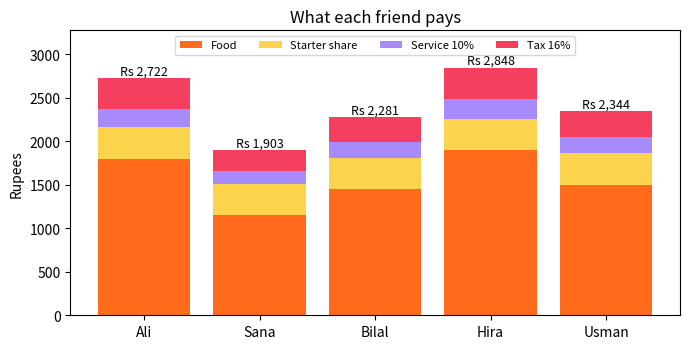

Source code (Python):
"""
Session 1 · Real-life problem: the dinner bill splitter
-------------------------------------------------------
PROBLEM
Five friends eat at a restaurant in Karachi. The menu prices exclude tax.
Write a program that:
  1. stores each person's items in variables and lists,
  2. adds 16 % sales tax and a 10 % service charge (on the pre-tax subtotal),
  3. splits the shared starter equally,
  4. prints a neat receipt showing what each person owes, rounded to the
     nearest rupee, and checks that the shares add up to the total.

SOLUTION: only variables, arithmetic, lists, a loop and f-strings.
Run:  python session-01_problem_bill_splitter.py
"""
TAX_RATE = 0.16          # constants in ALL_CAPS
SERVICE_RATE = 0.10
shared_starter = 1_800   # one platter of fries and wings for the table

orders = {               # person -> list of (item, price)
    "Ali":    [("Chicken karahi (half)", 1_450), ("Mint lemonade", 350)],
    "Sana":   [("Daal makhni", 850), ("Garlic naan x2", 300)],
    "Bilal":  [("Beef burger", 1_250), ("Soft drink", 200)],
    "Hira":   [("Grilled fish", 1_900)],
    "Usman":  [("Club sandwich", 950), ("Cold coffee", 550)],
}

people = list(orders)                      # the dict keys, in order
starter_share = shared_starter / len(people)

print(f"{'Person':8} {'Food':>8} {'Starter':>8} {'Service':>8} {'Tax':>8} {'Owes':>8}")
print("-" * 54)
grand_total = 0
shares = {}
for person in people:
    food = sum(price for _, price in orders[person])
    subtotal = food + starter_share
    service = subtotal * SERVICE_RATE
    tax = subtotal * TAX_RATE
    owes = subtotal + service + tax
    shares[person] = round(owes)
    grand_total += owes
    print(f"{person:8} {food:8,.0f} {starter_share:8,.0f} {service:8,.0f} {tax:8,.0f} {round(owes):8,}")

print("-" * 54)
bill = (sum(p for items in orders.values() for _, p in items) + shared_starter) * (1 + TAX_RATE + SERVICE_RATE)
print(f"{'Bill':8} {'':35} {bill:8,.0f}")
diff = sum(shares.values()) - round(bill)
print(f"Sum of rounded shares = {sum(shares.values()):,} (difference Rs {diff:+d}, caused by rounding)")
biggest = max(shares, key=shares.get)
print(f"Highest share: {biggest} (Rs {shares[biggest]:,})")

# --- Optional chart: what makes up each share (stacked bars) ---
import matplotlib
matplotlib.use("Agg")                     # draw to a file, no window needed
import matplotlib.pyplot as plt

food = [sum(p for _, p in orders[x]) for x in people]
extra = [starter_share] * len(people)
serv = [(f + starter_share) * SERVICE_RATE for f in food]
taxes = [(f + starter_share) * TAX_RATE for f in food]
fig, ax = plt.subplots(figsize=(7, 3.6))
bottom = [0] * len(people)
for values, label, colour in [(food, "Food", "#FF6B1A"), (extra, "Starter share", "#FCD34D"),
                              (serv, "Service 10%", "#A78BFA"), (taxes, "Tax 16%", "#F43F5E")]:
    ax.bar(people, values, bottom=bottom, label=label, color=colour)
    bottom = [b + v for b, v in zip(bottom, values)]
for i, total in enumerate(bottom):
    ax.text(i, total + 40, f"Rs {round(total):,}", ha="center", fontsize=9)
ax.set_ylabel("Rupees"); ax.set_title("What each friend pays"); ax.set_ylim(0, max(bottom) * 1.15)
ax.legend(ncol=4, fontsize=8, loc="upper center")
fig.tight_layout(); fig.savefig("session-01_problem_bill_splitter.png", dpi=110)
print("Chart saved: session-01_problem_bill_splitter.png")
